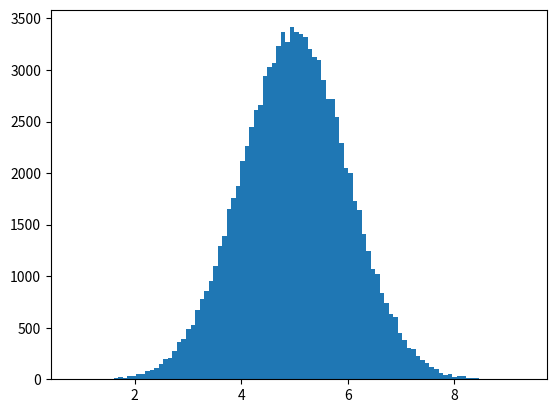

This figure's Python source:
import numpy
import matplotlib.pyplot as plt 

## speed = [2,4,6,1,4,8,7,0,3]

x = numpy.random.normal(5.0, 1.0, 100000)

plt.hist(x, 100)
plt.show()


